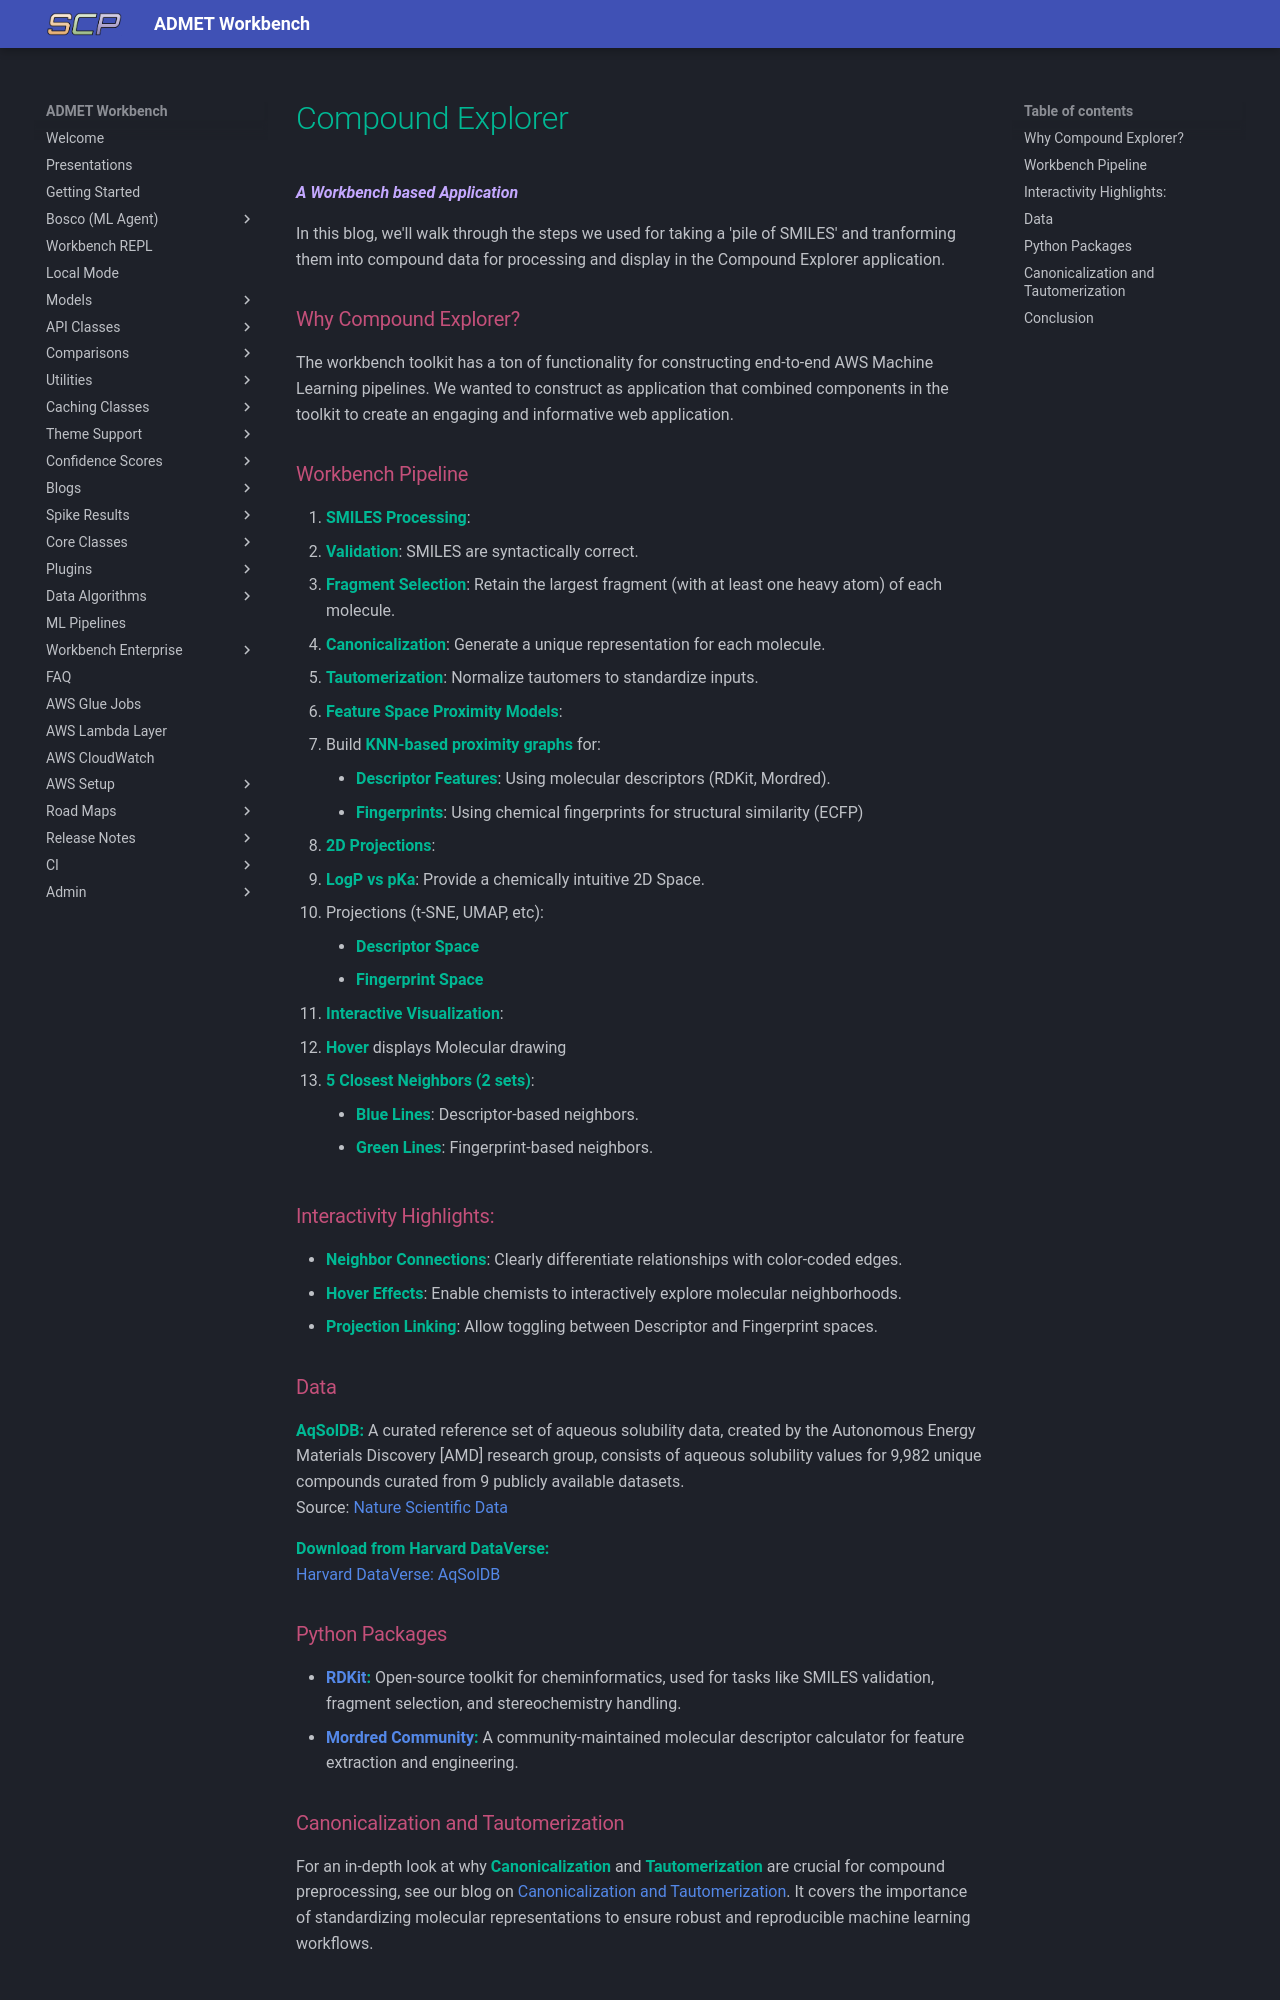

repository: SuperCowPowers/workbench · page: blogs/storage/compound_explorer/index.html · generator: mkdocs

# Compound Explorer 
***A Workbench based Application***

In this blog, we'll walk through the steps we used for taking a 'pile of SMILES' and tranforming them into  compound data for processing and display in the Compound Explorer application. 

### Why Compound Explorer?
The workbench toolkit has a ton of functionality for constructing end-to-end AWS Machine Learning pipelines. We wanted to construct as application that combined components in the toolkit to create an engaging and informative web application.


### Workbench Pipeline

1. **SMILES Processing**:
   - **Validation**: SMILES are syntactically correct.
   - **Fragment Selection**: Retain the largest fragment (with at least one heavy atom) of each molecule.
   - **Canonicalization**: Generate a unique representation for each molecule.
   - **Tautomerization**: Normalize tautomers to standardize inputs.

2. **Feature Space Proximity Models**:
   - Build **KNN-based proximity graphs** for:
     - **Descriptor Features**: Using molecular descriptors (RDKit, Mordred).
     - **Fingerprints**: Using chemical fingerprints for structural similarity (ECFP)

3. **2D Projections**:
   - **LogP vs pKa**: Provide a chemically intuitive 2D Space.
   - Projections (t-SNE, UMAP, etc):
     - **Descriptor Space**
     - **Fingerprint Space**

4. **Interactive Visualization**:
 - **Hover** displays Molecular drawing    
 - **5 Closest Neighbors (2 sets)**:
     - **Blue Lines**: Descriptor-based neighbors.
     - **Green Lines**: Fingerprint-based neighbors.

### Interactivity Highlights:
- **Neighbor Connections**: Clearly differentiate relationships with color-coded edges.
- **Hover Effects**: Enable chemists to interactively explore molecular neighborhoods.
- **Projection Linking**: Allow toggling between Descriptor and Fingerprint spaces.


### Data
**AqSolDB:** A curated reference set of aqueous solubility data, created by the Autonomous Energy Materials Discovery [AMD] research group, consists of aqueous solubility values for 9,982 unique compounds curated from 9 publicly available datasets.  
Source: [Nature Scientific Data](https://www.nature.com/articles/s41597-019-0151-1)  

**Download from Harvard DataVerse:**  
[Harvard DataVerse: AqSolDB](https://dataverse.harvard.edu/dataset.xhtml?persistentId=doi:10.7910/DVN/OVHAW8)


### Python Packages

- **[RDKit](https://github.com/rdkit/rdkit):** Open-source toolkit for cheminformatics, used for tasks like SMILES validation, fragment selection, and stereochemistry handling.
- **[Mordred Community](https://github.com/JacksonBurns/mordred-community):** A community-maintained molecular descriptor calculator for feature extraction and engineering.
